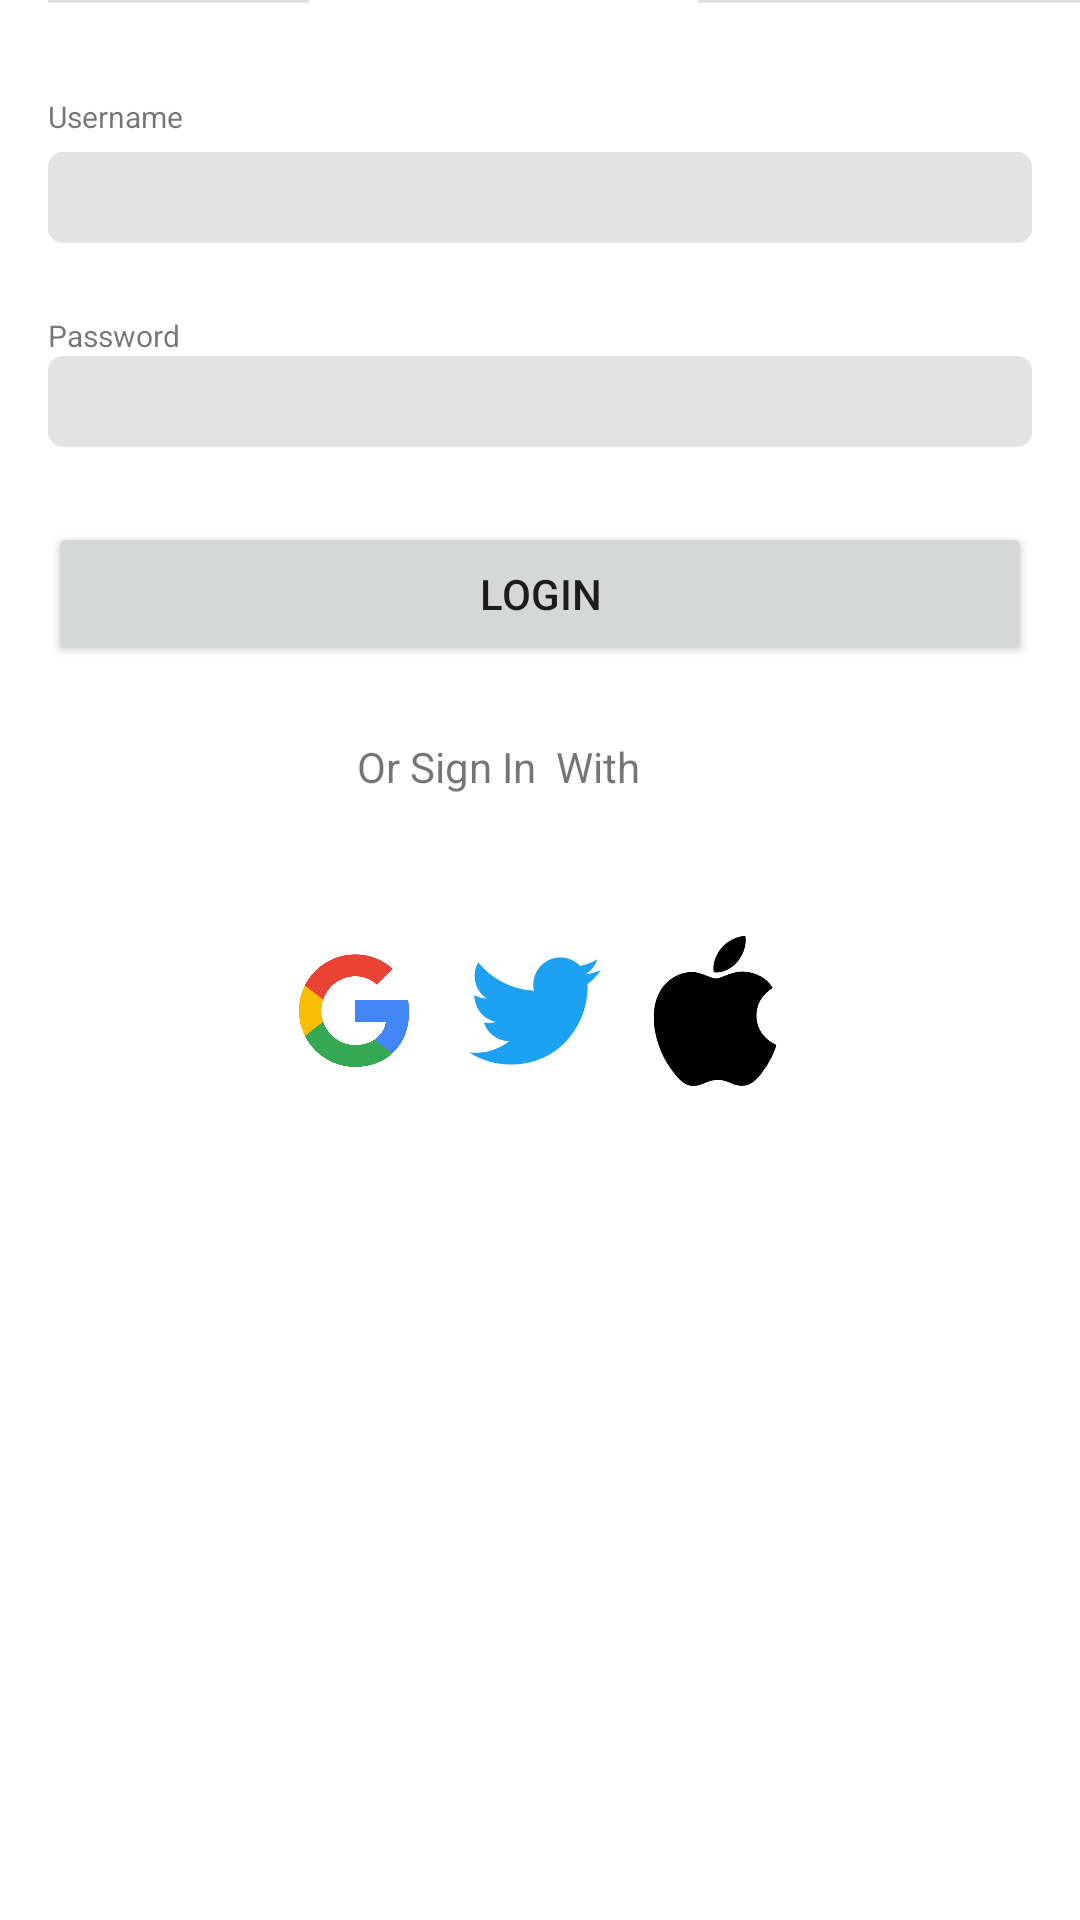

Produce the Android XML layout that renders to this screen, including the resource entries it uses.
<!-- AndroidManifest.xml: application theme Theme.Fkom_apps -->
<!-- res/layout/login.xml -->
<?xml version="1.0" encoding="utf-8"?>
<androidx.constraintlayout.widget.ConstraintLayout xmlns:android="http://schemas.android.com/apk/res/android"
    xmlns:app="http://schemas.android.com/apk/res-auto"
    xmlns:tools="http://schemas.android.com/tools"
    android:id="@+id/layout_login"
    android:layout_width="match_parent"
    android:layout_height="match_parent">
    <TextView
        android:id="@+id/textView2"
        android:layout_width="wrap_content"
        android:layout_height="wrap_content"
        android:layout_marginStart="16dp"
        android:layout_marginTop="32dp"
        android:text="Username"
        android:textSize="10sp"
        app:layout_constraintStart_toStartOf="parent"
        app:layout_constraintTop_toTopOf="parent" />

    <EditText
        android:id="@+id/edtUsername"
        android:layout_width="0dp"
        android:layout_height="wrap_content"
        android:layout_marginStart="16dp"
        android:layout_marginTop="5dp"
        android:layout_marginEnd="16dp"
        android:background="@drawable/border_edt"
        android:ems="10"
        android:inputType="textPersonName"
        android:padding="5dp"
        android:textSize="15sp"
        app:layout_constraintEnd_toEndOf="parent"
        app:layout_constraintStart_toStartOf="parent"
        app:layout_constraintTop_toBottomOf="@+id/textView2" />


    <TextView
        android:id="@+id/txtPassword"
        android:layout_width="wrap_content"
        android:layout_height="wrap_content"
        android:layout_marginStart="16dp"
        android:layout_marginTop="24dp"
        android:text="Password"
        android:textSize="10sp"
        app:layout_constraintStart_toStartOf="parent"
        app:layout_constraintTop_toBottomOf="@+id/edtUsername" />

    <EditText
        android:id="@+id/edtPassword"
        android:layout_width="0dp"
        android:layout_height="wrap_content"
        android:layout_marginStart="16dp"
        android:layout_marginEnd="16dp"
        android:background="@drawable/border_edt"
        android:ems="10"
        android:inputType="textPassword|textEmailAddress"
        android:padding="5dp"
        android:textSize="15sp"
        app:layout_constraintEnd_toEndOf="parent"
        app:layout_constraintStart_toStartOf="parent"
        app:layout_constraintTop_toBottomOf="@+id/txtPassword" />


    <Button
        android:id="@+id/btnLogin"
        android:layout_width="0dp"
        android:layout_height="wrap_content"
        android:layout_marginStart="16dp"
        android:layout_marginTop="25dp"
        android:layout_marginEnd="16dp"
        android:text="Login"
        app:layout_constraintEnd_toEndOf="parent"
        app:layout_constraintStart_toStartOf="parent"
        app:layout_constraintTop_toBottomOf="@+id/edtPassword" />

    <View
        android:id="@+id/divider"
        android:layout_width="0dp"
        android:layout_height="1dp"
        android:layout_marginStart="16dp"
        android:layout_marginEnd="16dp"
        android:background="?android:attr/listDivider"
        app:layout_constraintEnd_toStartOf="@+id/textView5"
        app:layout_constraintHorizontal_bias="0.0"
        app:layout_constraintStart_toStartOf="parent"
        tools:layout_editor_absoluteY="254dp" />

    <TextView
        android:id="@+id/textView5"
        android:layout_width="wrap_content"
        android:layout_height="wrap_content"
        android:layout_marginStart="8dp"
        android:layout_marginTop="24dp"
        android:layout_marginEnd="8dp"
        android:text="Or Sign In  With "
        app:layout_constraintEnd_toEndOf="parent"
        app:layout_constraintHorizontal_bias="0.451"
        app:layout_constraintStart_toStartOf="parent"
        app:layout_constraintTop_toBottomOf="@+id/btnLogin" />

    <View
        android:id="@+id/divider2"
        android:layout_width="0dp"
        android:layout_height="1dp"
        android:layout_marginStart="16dp"
        android:background="?android:attr/listDivider"
        app:layout_constraintEnd_toEndOf="parent"
        app:layout_constraintHorizontal_bias="1.0"
        app:layout_constraintStart_toEndOf="@+id/textView5"
        tools:layout_editor_absoluteY="252dp" />

    <LinearLayout
        android:id="@+id/linearLayout2"
        android:layout_width="wrap_content"
        android:layout_height="wrap_content"
        android:layout_marginTop="32dp"
        android:gravity="center_horizontal"
        app:layout_constraintEnd_toEndOf="parent"
        app:layout_constraintHorizontal_bias="0.444"
        app:layout_constraintStart_toStartOf="parent"
        app:layout_constraintTop_toBottomOf="@+id/textView5">

        <ImageView
            android:id="@+id/imageView2"
            android:layout_width="50dp"
            android:layout_height="50dp"
            android:layout_marginStart="16dp"
            android:layout_marginTop="15dp"
            app:srcCompat="@drawable/google" />

        <ImageView
            android:id="@+id/imageView4"
            android:layout_width="50dp"
            android:layout_height="50dp"
            android:layout_marginStart="10dp"
            android:layout_marginTop="15dp"
            app:srcCompat="@drawable/twter" />

        <ImageView
            android:id="@+id/imageView5"
            android:layout_width="50dp"
            android:layout_height="50dp"
            android:layout_marginStart="10dp"
            android:layout_marginTop="15dp"
            app:srcCompat="@drawable/apple" />


    </LinearLayout>

</androidx.constraintlayout.widget.ConstraintLayout>
<!-- resources referenced by this layout -->
<resources>
  <!-- drawable apple: png bitmap (drawable-hdpi, 6959 bytes) -->
  <!-- drawable border_edt (drawable) -->
  <?xml version="1.0" encoding="utf-8"?>
  <selector xmlns:android="http://schemas.android.com/apk/res/android">
      <item>
          <shape android:shape="rectangle">
              <corners
                  android:radius="5dp"/>
              <solid android:color="#E3E3E3">
              </solid>
  
          </shape>
      </item>
  
  </selector>
  <!-- drawable google: png bitmap (drawable-hdpi, 29602 bytes) -->
  <!-- drawable twter: png bitmap (drawable-hdpi, 11004 bytes) -->
  <style name="Theme.Fkom_apps" parent="Theme.MaterialComponents.DayNight.DarkActionBar">
          <item name="windowNoTitle">true</item>
          
  
          <item name="colorPrimary">@color/purple_500</item>
          <item name="colorPrimaryVariant">@color/purple_700</item>
          <item name="colorOnPrimary">@color/white</item>
          
          <item name="colorSecondary">@color/teal_200</item>
          <item name="colorSecondaryVariant">@color/teal_700</item>
          <item name="colorOnSecondary">@color/black</item>
          
          <item name="android:statusBarColor">?attr/colorPrimaryVariant</item>
          
      </style>
  <!-- not gathered from this repository: default colours our renderer supplied (Android Studio template values) -->
  <color name="purple_500">#FF6200EE</color>
  <color name="purple_700">#FF3700B3</color>
  <color name="teal_200">#FF03DAC5</color>
  <color name="teal_700">#FF018786</color>
  <color name="black">#FF000000</color>
  <color name="white">#FFFFFFFF</color>
</resources>
